8-way image classification set "imgs_others" from GitHub (yujeong0/Auto_painting_program); label vocabulary: apple, avocado, carrot, cherry, flower, leaf, shellfish, tomato.

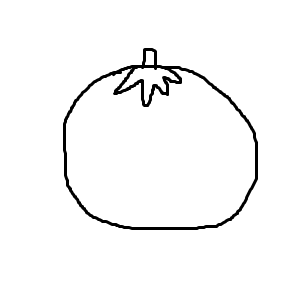
Label: tomato

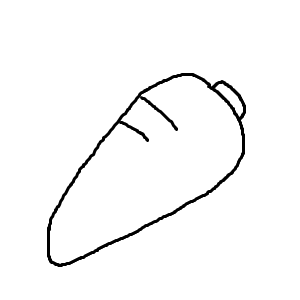
Label: carrot

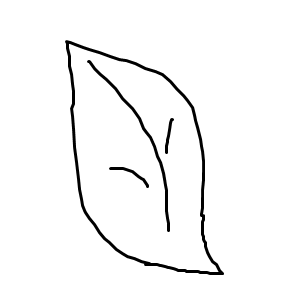
Label: leaf

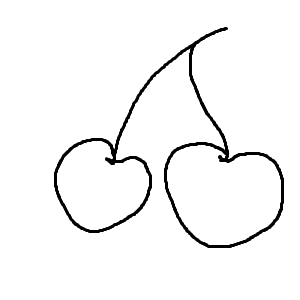
Label: cherry

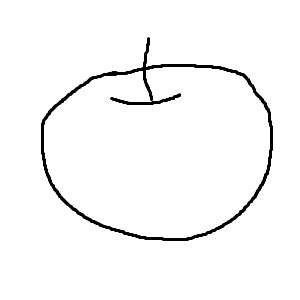
Label: apple

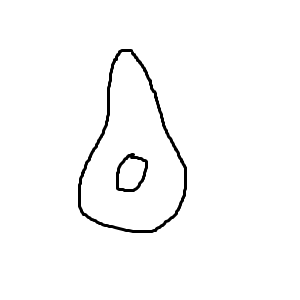
Label: avocado
